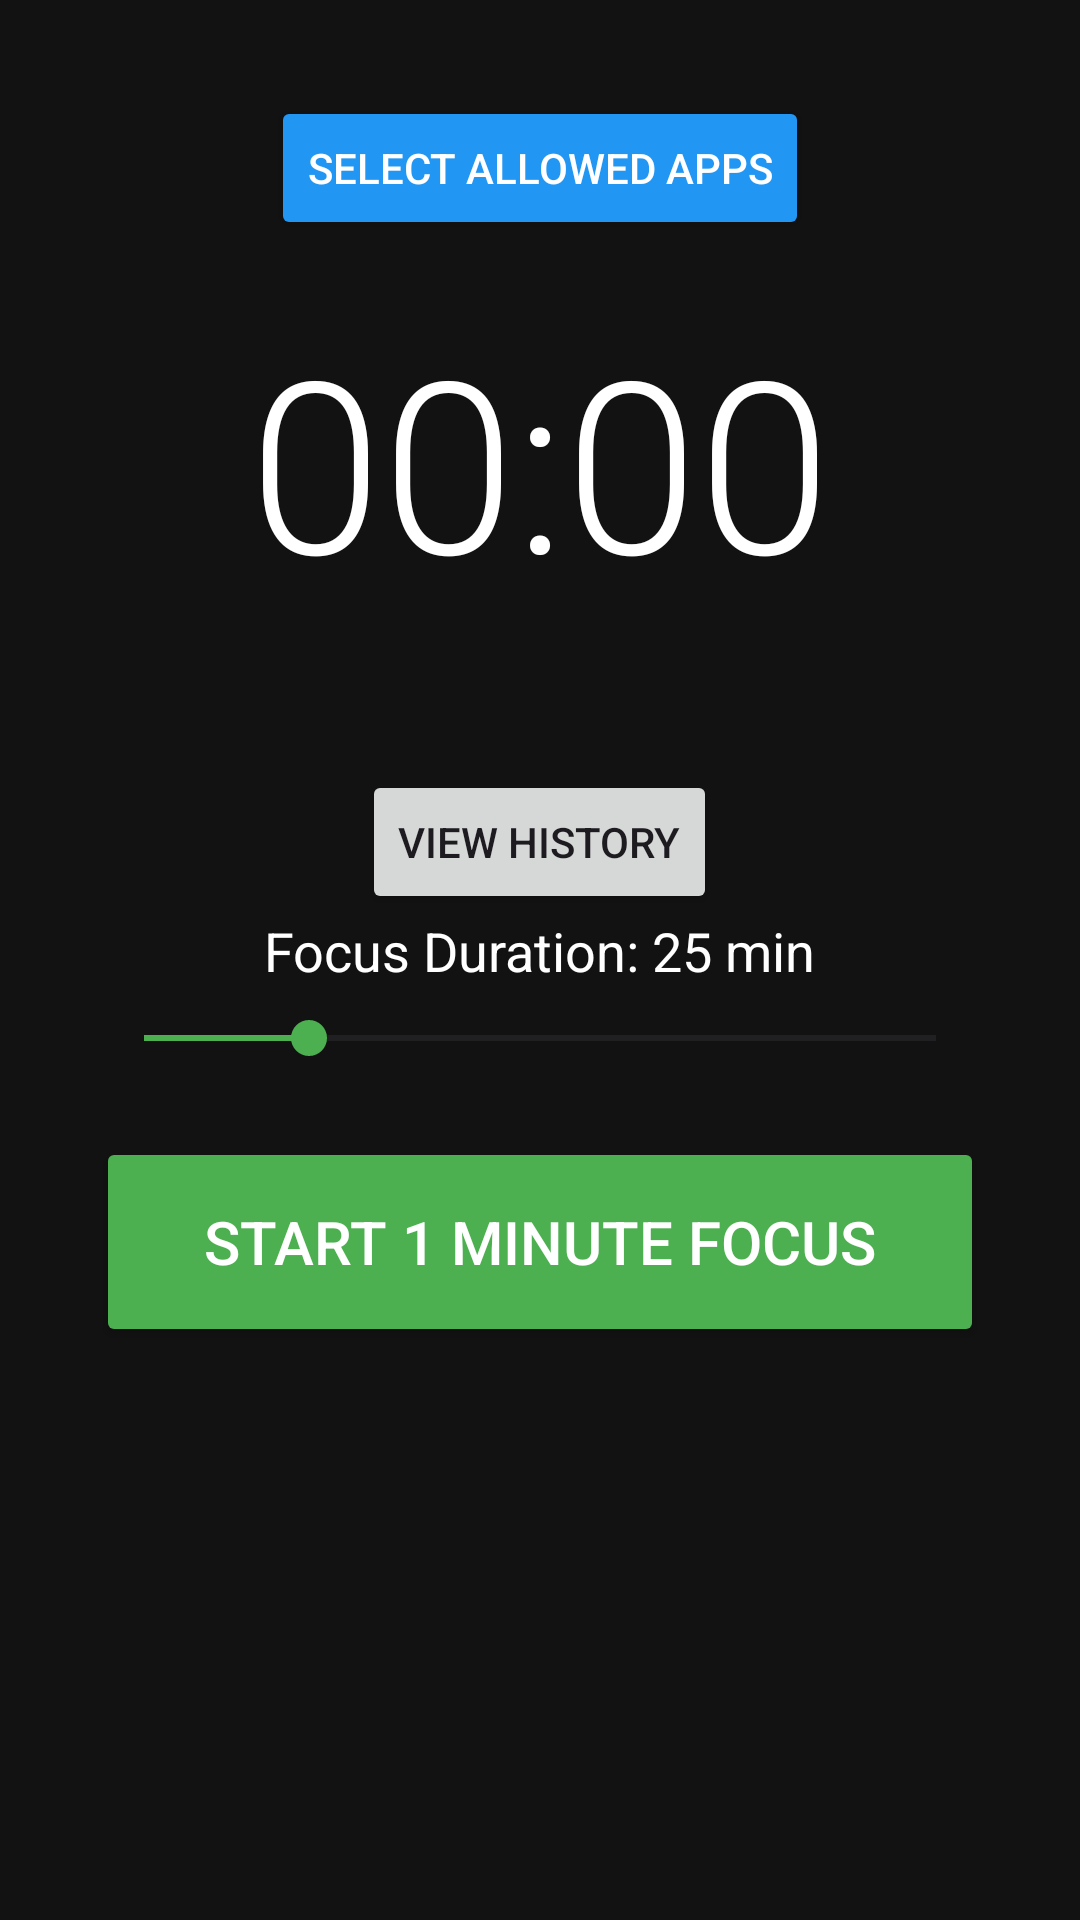

Here is an Android app screen rendered from its layout file. Give the layout XML and the strings, colors and styles it references.
<!-- AndroidManifest.xml: application theme Theme.ZenCore -->
<!-- res/layout/activity_main.xml -->
<?xml version="1.0" encoding="utf-8"?>
<LinearLayout xmlns:android="http://schemas.android.com/apk/res/android"
    android:layout_width="match_parent"
    android:layout_height="match_parent"
    android:gravity="center"
    android:orientation="vertical"
    android:padding="32dp"
    android:background="#121212">
    <Button
        android:id="@+id/btn_select_apps"
        android:layout_width="wrap_content"
        android:layout_height="wrap_content"
        android:text="Select Allowed Apps"
        android:backgroundTint="#2196F3"
        android:textColor="#FFFFFF"
        android:layout_marginBottom="20dp"/>
    <TextView
    android:id="@+id/tv_timer"
    android:layout_width="wrap_content"
    android:layout_height="wrap_content"
    android:text="00:00"
    android:textSize="80sp"
    android:textColor="#FFFFFF"
    android:fontFamily="sans-serif-light"
    android:layout_marginBottom="40dp"/>
    <Button
        android:id="@+id/btn_view_history"
        android:layout_width="wrap_content"
        android:layout_height="wrap_content"
        android:text="View History"
        android:layout_marginTop="10dp"/>
    <TextView
        android:id="@+id/tv_duration_label"
        android:layout_width="wrap_content"
        android:layout_height="wrap_content"
        android:text="Focus Duration: 25 min"
        android:textColor="#FFFFFF"
        android:textSize="18sp"
        android:layout_marginBottom="8dp"/>

    <SeekBar
        android:id="@+id/seekbar_duration"
        android:layout_width="match_parent"
        android:layout_height="wrap_content"
        android:max="120"
        android:progress="25"
        android:progressTint="#4CAF50"
        android:thumbTint="#4CAF50"
        android:layout_marginBottom="24dp"/>

    <Button
        android:id="@+id/btn_start_focus"
        android:layout_width="match_parent"
        android:layout_height="70dp"
        android:text="Start 1 Minute Focus"
        android:textSize="20sp"
        android:backgroundTint="#4CAF50"
        android:textColor="#FFFFFF" />

    <Button
        android:id="@+id/btn_emergency"
        android:layout_width="match_parent"
        android:layout_height="wrap_content"
        android:text="Emergency Stop"
        android:layout_marginTop="20dp"
        android:backgroundTint="#F44336"
        android:textColor="#FFFFFF"
        android:visibility="invisible"/>
    <androidx.recyclerview.widget.RecyclerView
        android:id="@+id/recycler_allowed_apps"
        android:layout_width="match_parent"
        android:layout_height="0dp"
        android:layout_weight="1"
        android:layout_marginTop="20dp"/>
</LinearLayout>
<!-- resources referenced by this layout -->
<resources>
  <style name="Theme.ZenCore" parent="Base.Theme.ZenCore" />
  <style name="Base.Theme.ZenCore" parent="Theme.Material3.DayNight.NoActionBar">
          
          
      </style>
</resources>
